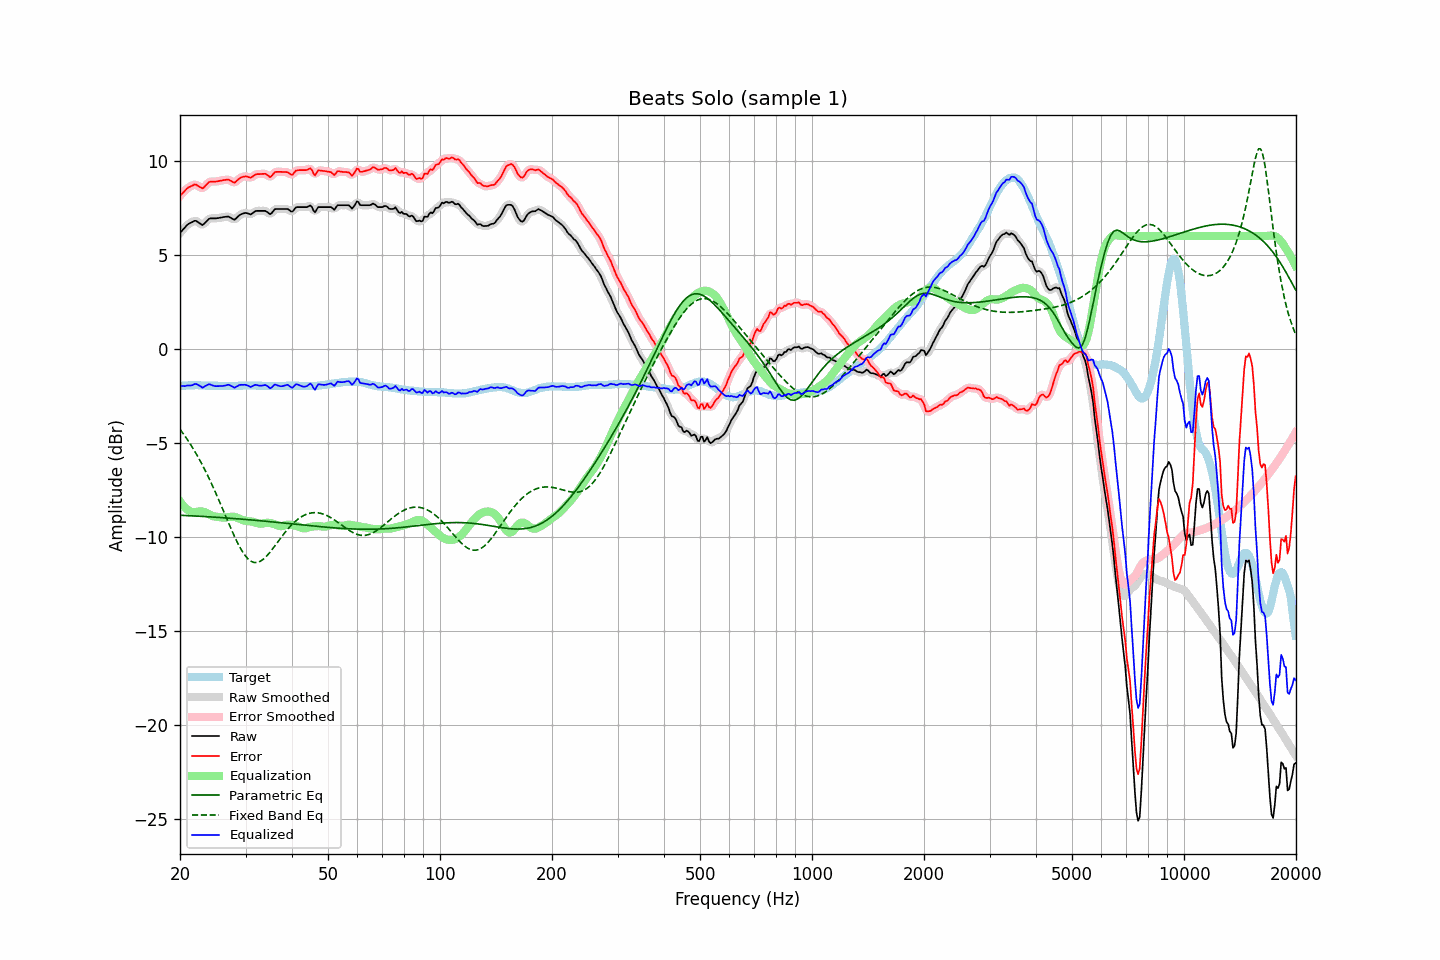

The data file committed next to this chart (first rows):
frequency, raw, error, smoothed, error_smoothed, equalization, parametric_eq, fixed_band_eq, equalized_raw, equalized_smoothed, target
20.00, 6.17, 8.14, 6.16, 8.13, -8.11, -8.84, -4.27, -1.94, -1.95, -1.97
20.20, 6.26, 8.22, 6.26, 8.23, -8.23, -8.85, -4.39, -1.97, -1.96, -1.96
20.40, 6.36, 8.31, 6.36, 8.32, -8.33, -8.85, -4.50, -1.98, -1.97, -1.95
20.61, 6.44, 8.40, 6.45, 8.40, -8.43, -8.85, -4.62, -1.98, -1.97, -1.95
20.81, 6.55, 8.49, 6.54, 8.49, -8.50, -8.86, -4.75, -1.96, -1.96, -1.94
21.02, 6.63, 8.57, 6.62, 8.56, -8.57, -8.86, -4.87, -1.94, -1.95, -1.94
21.23, 6.68, 8.61, 6.68, 8.61, -8.62, -8.87, -5.00, -1.94, -1.95, -1.93
21.44, 6.72, 8.65, 6.72, 8.66, -8.66, -8.87, -5.14, -1.94, -1.94, -1.93
21.66, 6.76, 8.69, 6.77, 8.70, -8.68, -8.88, -5.28, -1.92, -1.91, -1.93
21.87, 6.81, 8.74, 6.79, 8.72, -8.68, -8.88, -5.42, -1.87, -1.88, -1.93
22.09, 6.81, 8.73, 6.79, 8.72, -8.66, -8.89, -5.56, -1.86, -1.87, -1.92
22.31, 6.75, 8.67, 6.75, 8.68, -8.65, -8.89, -5.71, -1.90, -1.89, -1.92
22.54, 6.69, 8.62, 6.68, 8.62, -8.64, -8.89, -5.87, -1.95, -1.95, -1.93
22.76, 6.64, 8.58, 6.63, 8.57, -8.64, -8.90, -6.02, -2.00, -2.01, -1.94
22.99, 6.58, 8.52, 6.62, 8.56, -8.65, -8.90, -6.18, -2.07, -2.03, -1.94
23.22, 6.66, 8.60, 6.65, 8.60, -8.67, -8.91, -6.35, -2.01, -2.02, -1.94
23.45, 6.74, 8.69, 6.73, 8.68, -8.70, -8.91, -6.52, -1.96, -1.97, -1.95
23.69, 6.82, 8.78, 6.83, 8.78, -8.74, -8.92, -6.69, -1.91, -1.91, -1.95
23.92, 6.91, 8.86, 6.89, 8.85, -8.79, -8.92, -6.87, -1.88, -1.89, -1.95
24.16, 6.94, 8.89, 6.93, 8.89, -8.83, -8.93, -7.05, -1.90, -1.90, -1.95
24.40, 6.94, 8.89, 6.94, 8.90, -8.87, -8.94, -7.23, -1.94, -1.93, -1.95
24.65, 6.94, 8.89, 6.94, 8.89, -8.90, -8.94, -7.42, -1.96, -1.96, -1.95
24.89, 6.94, 8.89, 6.94, 8.89, -8.92, -8.95, -7.61, -1.98, -1.98, -1.95
25.14, 6.95, 8.90, 6.95, 8.90, -8.93, -8.95, -7.81, -1.98, -1.98, -1.95
25.39, 6.96, 8.92, 6.96, 8.92, -8.94, -8.96, -8.00, -1.98, -1.98, -1.96
25.65, 6.98, 8.94, 6.97, 8.94, -8.95, -8.96, -8.20, -1.97, -1.97, -1.96
25.91, 6.99, 8.95, 6.99, 8.95, -8.96, -8.97, -8.40, -1.97, -1.97, -1.96
26.16, 7.01, 8.97, 7.00, 8.97, -8.97, -8.98, -8.61, -1.96, -1.96, -1.96
26.43, 7.02, 8.98, 7.02, 8.98, -8.97, -8.98, -8.81, -1.95, -1.95, -1.96
26.69, 7.03, 8.99, 7.03, 8.99, -8.96, -8.99, -9.01, -1.93, -1.93, -1.96
26.96, 7.04, 9.00, 7.02, 8.99, -8.94, -8.99, -9.21, -1.91, -1.92, -1.96
27.23, 7.00, 8.96, 6.99, 8.96, -8.93, -9.00, -9.41, -1.93, -1.93, -1.96
27.50, 6.95, 8.91, 6.94, 8.90, -8.92, -9.01, -9.61, -1.97, -1.98, -1.96
27.77, 6.90, 8.86, 6.90, 8.86, -8.92, -9.01, -9.80, -2.03, -2.02, -1.96
28.05, 6.87, 8.83, 6.90, 8.86, -8.93, -9.02, -9.99, -2.07, -2.04, -1.96
28.33, 6.95, 8.91, 6.94, 8.91, -8.96, -9.03, -10.17, -2.01, -2.01, -1.96
28.62, 7.02, 8.99, 7.02, 8.98, -8.99, -9.03, -10.34, -1.96, -1.97, -1.96
28.90, 7.11, 9.06, 7.10, 9.06, -9.03, -9.04, -10.50, -1.92, -1.93, -1.95
29.19, 7.16, 9.11, 7.15, 9.11, -9.06, -9.05, -10.66, -1.91, -1.91, -1.95
29.48, 7.19, 9.14, 7.19, 9.14, -9.10, -9.05, -10.80, -1.91, -1.90, -1.95
29.78, 7.22, 9.16, 7.21, 9.16, -9.12, -9.06, -10.93, -1.91, -1.91, -1.94
30.08, 7.23, 9.17, 7.22, 9.16, -9.14, -9.07, -11.04, -1.91, -1.92, -1.94
30.38, 7.21, 9.15, 7.20, 9.14, -9.15, -9.08, -11.14, -1.95, -1.95, -1.94
30.68, 7.18, 9.12, 7.18, 9.12, -9.16, -9.08, -11.21, -1.99, -1.99, -1.94
30.99, 7.15, 9.09, 7.17, 9.12, -9.17, -9.09, -11.28, -2.03, -2.00, -1.94
31.30, 7.21, 9.15, 7.21, 9.15, -9.19, -9.10, -11.32, -1.98, -1.98, -1.94
31.61, 7.27, 9.21, 7.26, 9.21, -9.21, -9.10, -11.35, -1.94, -1.95, -1.94
31.93, 7.33, 9.27, 7.31, 9.26, -9.23, -9.11, -11.35, -1.91, -1.92, -1.94
32.24, 7.34, 9.29, 7.34, 9.29, -9.26, -9.12, -11.35, -1.92, -1.93, -1.95
32.57, 7.34, 9.29, 7.34, 9.30, -9.28, -9.13, -11.32, -1.95, -1.94, -1.95
32.89, 7.34, 9.29, 7.34, 9.30, -9.29, -9.14, -11.29, -1.96, -1.96, -1.95
33.22, 7.34, 9.30, 7.34, 9.30, -9.29, -9.14, -11.23, -1.95, -1.95, -1.96
33.55, 7.34, 9.30, 7.34, 9.31, -9.27, -9.15, -11.17, -1.94, -1.93, -1.96
33.89, 7.34, 9.31, 7.32, 9.30, -9.25, -9.16, -11.09, -1.92, -1.93, -1.97
34.23, 7.29, 9.26, 7.27, 9.25, -9.24, -9.17, -11.00, -1.96, -1.97, -1.97
34.57, 7.23, 9.20, 7.22, 9.19, -9.25, -9.18, -10.91, -2.02, -2.03, -1.97
34.92, 7.16, 9.13, 7.19, 9.17, -9.26, -9.18, -10.81, -2.10, -2.06, -1.97
35.27, 7.22, 9.19, 7.23, 9.21, -9.27, -9.19, -10.70, -2.06, -2.04, -1.97
35.62, 7.33, 9.30, 7.31, 9.29, -9.29, -9.20, -10.59, -1.97, -1.98, -1.97
35.97, 7.43, 9.40, 7.40, 9.37, -9.32, -9.21, -10.47, -1.89, -1.92, -1.97
... 635 more rows
